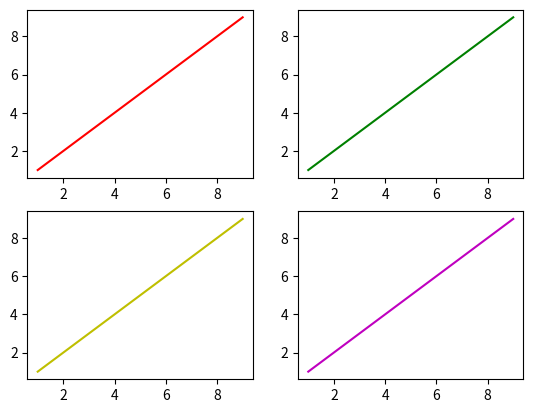

The script that saved this image:
import matplotlib.pyplot as plt

x=[1,2,3,4,5,6,7,8,9]
y=[1,2,3,4,5,6,7,8,9]


plt.subplot(2,2,1)
plt.plot(x,y,color='red')
plt.subplot(2,2,2)
plt.plot(x,y,color='g')
plt.subplot(2,2,3)
plt.plot(x,y,color='y')
plt.subplot(2,2,4)
plt.plot(x,y,color='m')
plt.savefig("fig1.jpeg",dpi=2000)
plt.show()

